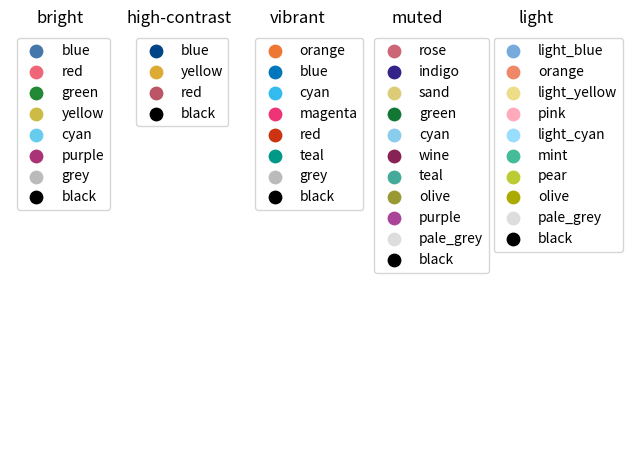
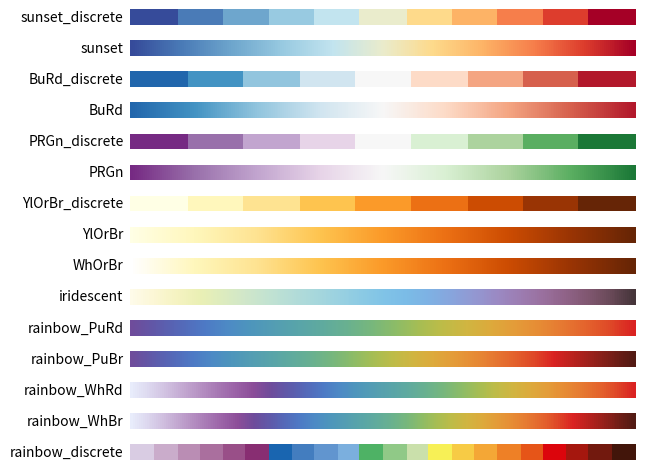
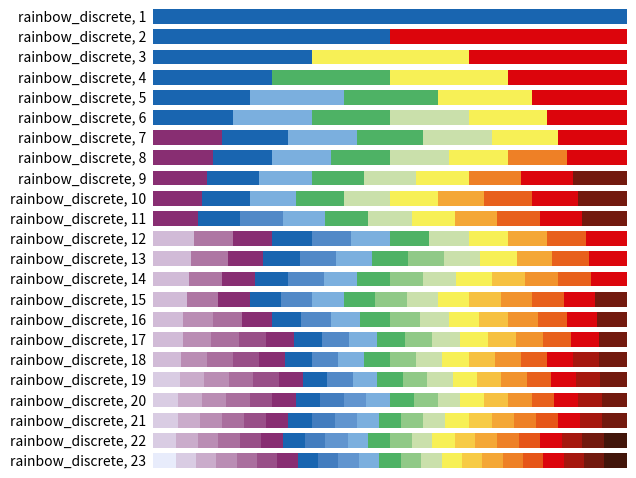

The matplotlib source for these figures, in order:
"""
This file is part of pyS5p

https://github.com/rmvanhees/pys5p.git

Definition of colour schemes for lines and maps that also work for colour-blind
people. See https://personal.sron.nl/~pault/ for background information and
best usage of the schemes.

Reference
---------
   https://personal.sron.nl/~pault/

[redacted]
All rights reserved.

License:  Standard 3-clause BSD
"""
import numpy as np

from matplotlib.colors import LinearSegmentedColormap, to_rgba_array


def discretemap(colormap, hexclrs):
    """
    Produce a colormap from a list of discrete colors without interpolation.
    """
    clrs = to_rgba_array(hexclrs)
    clrs = np.vstack([clrs[0], clrs, clrs[-1]])
    cdict = {}
    for ki, key in enumerate(('red', 'green', 'blue')):
        cdict[key] = [(i/(len(clrs)-2.), clrs[i, ki], clrs[i+1, ki])
                      for i in range(len(clrs)-1)]
    return LinearSegmentedColormap(colormap, cdict)


# pylint: disable=invalid-name
class TOLcmaps():
    """
    Class TOLcmaps definition.
    """
    def __init__(self):
        """
        """
        self.cmap = None
        self.cname = None
        self.namelist = (
            'sunset_discrete', 'sunset', 'BuRd_discrete', 'BuRd',
            'PRGn_discrete', 'PRGn', 'YlOrBr_discrete', 'YlOrBr', 'WhOrBr',
            'iridescent', 'rainbow_PuRd', 'rainbow_PuBr', 'rainbow_WhRd',
            'rainbow_WhBr', 'rainbow_discrete')

        self.funcdict = dict(
            zip(self.namelist,
                (self.__sunset_discrete, self.__sunset, self.__BuRd_discrete,
                 self.__BuRd, self.__PRGn_discrete, self.__PRGn,
                 self.__YlOrBr_discrete, self.__YlOrBr, self.__WhOrBr,
                 self.__iridescent, self.__rainbow_PuRd, self.__rainbow_PuBr,
                 self.__rainbow_WhRd, self.__rainbow_WhBr,
                 self.__rainbow_discrete)))

    def __sunset_discrete(self):
        """
        Define colormap 'sunset_discrete'.
        """
        clrs = ['#364B9A', '#4A7BB7', '#6EA6CD', '#98CAE1', '#C2E4EF',
                '#EAECCC', '#FEDA8B', '#FDB366', '#F67E4B', '#DD3D2D',
                '#A50026']
        self.cmap = discretemap(self.cname, clrs)
        self.cmap.set_bad('#FFFFFF')

    def __sunset(self):
        """
        Define colormap 'sunset'.
        """
        clrs = ['#364B9A', '#4A7BB7', '#6EA6CD', '#98CAE1', '#C2E4EF',
                '#EAECCC', '#FEDA8B', '#FDB366', '#F67E4B', '#DD3D2D',
                '#A50026']
        self.cmap = LinearSegmentedColormap.from_list(self.cname, clrs)
        self.cmap.set_bad('#FFFFFF')

    def __BuRd_discrete(self):
        """
        Define colormap 'BuRd_discrete'.
        """
        clrs = ['#2166AC', '#4393C3', '#92C5DE', '#D1E5F0', '#F7F7F7',
                '#FDDBC7', '#F4A582', '#D6604D', '#B2182B']
        self.cmap = discretemap(self.cname, clrs)
        self.cmap.set_bad('#FFEE99')

    def __BuRd(self):
        """
        Define colormap 'BuRd'.
        """
        clrs = ['#2166AC', '#4393C3', '#92C5DE', '#D1E5F0', '#F7F7F7',
                '#FDDBC7', '#F4A582', '#D6604D', '#B2182B']
        self.cmap = LinearSegmentedColormap.from_list(self.cname, clrs)
        self.cmap.set_bad('#FFEE99')

    def __PRGn_discrete(self):
        """
        Define colormap 'PRGn_discrete'.
        """
        clrs = ['#762A83', '#9970AB', '#C2A5CF', '#E7D4E8', '#F7F7F7',
                '#D9F0D3', '#ACD39E', '#5AAE61', '#1B7837']
        self.cmap = discretemap(self.cname, clrs)
        self.cmap.set_bad('#FFEE99')

    def __PRGn(self):
        """
        Define colormap 'PRGn'.
        """
        clrs = ['#762A83', '#9970AB', '#C2A5CF', '#E7D4E8', '#F7F7F7',
                '#D9F0D3', '#ACD39E', '#5AAE61', '#1B7837']
        self.cmap = LinearSegmentedColormap.from_list(self.cname, clrs)
        self.cmap.set_bad('#FFEE99')

    def __YlOrBr_discrete(self):
        """
        Define colormap 'YlOrBr_discrete'.
        """
        clrs = ['#FFFFE5', '#FFF7BC', '#FEE391', '#FEC44F', '#FB9A29',
                '#EC7014', '#CC4C02', '#993404', '#662506']
        self.cmap = discretemap(self.cname, clrs)
        self.cmap.set_bad('#888888')

    def __YlOrBr(self):
        """
        Define colormap 'YlOrBr'.
        """
        clrs = ['#FFFFE5', '#FFF7BC', '#FEE391', '#FEC44F', '#FB9A29',
                '#EC7014', '#CC4C02', '#993404', '#662506']
        self.cmap = LinearSegmentedColormap.from_list(self.cname, clrs)
        self.cmap.set_bad('#888888')

    def __WhOrBr(self):
        """
        Define colormap 'WhOrBr'.
        """
        clrs = ['#FFFFFF', '#FFF7BC', '#FEE391', '#FEC44F', '#FB9A29',
                '#EC7014', '#CC4C02', '#993404', '#662506']
        self.cmap = LinearSegmentedColormap.from_list(self.cname, clrs)
        self.cmap.set_bad('#888888')

    def __iridescent(self):
        """
        Define colormap 'iridescent'.
        """
        clrs = ['#FEFBE9', '#FCF7D5', '#F5F3C1', '#EAF0B5', '#DDECBF',
                '#D0E7CA', '#C2E3D2', '#B5DDD8', '#A8D8DC', '#9BD2E1',
                '#8DCBE4', '#81C4E7', '#7BBCE7', '#7EB2E4', '#88A5DD',
                '#9398D2', '#9B8AC4', '#9D7DB2', '#9A709E', '#906388',
                '#805770', '#684957', '#46353A']
        self.cmap = LinearSegmentedColormap.from_list(self.cname, clrs)
        self.cmap.set_bad('#999999')

    def __rainbow_PuRd(self):
        """
        Define colormap 'rainbow_PuRd'.
        """
        clrs = ['#6F4C9B', '#6059A9', '#5568B8', '#4E79C5', '#4D8AC6',
                '#4E96BC', '#549EB3', '#59A5A9', '#60AB9E', '#69B190',
                '#77B77D', '#8CBC68', '#A6BE54', '#BEBC48', '#D1B541',
                '#DDAA3C', '#E49C39', '#E78C35', '#E67932', '#E4632D',
                '#DF4828', '#DA2222']
        self.cmap = LinearSegmentedColormap.from_list(self.cname, clrs)
        self.cmap.set_bad('#FFFFFF')

    def __rainbow_PuBr(self):
        """
        Define colormap 'rainbow_PuBr'.
        """
        clrs = ['#6F4C9B', '#6059A9', '#5568B8', '#4E79C5', '#4D8AC6',
                '#4E96BC', '#549EB3', '#59A5A9', '#60AB9E', '#69B190',
                '#77B77D', '#8CBC68', '#A6BE54', '#BEBC48', '#D1B541',
                '#DDAA3C', '#E49C39', '#E78C35', '#E67932', '#E4632D',
                '#DF4828', '#DA2222', '#B8221E', '#95211B', '#721E17',
                '#521A13']
        self.cmap = LinearSegmentedColormap.from_list(self.cname, clrs)
        self.cmap.set_bad('#FFFFFF')

    def __rainbow_WhRd(self):
        """
        Define colormap 'rainbow_WhRd'.
        """
        clrs = ['#E8ECFB', '#DDD8EF', '#D1C1E1', '#C3A8D1', '#B58FC2',
                '#A778B4', '#9B62A7', '#8C4E99', '#6F4C9B', '#6059A9',
                '#5568B8', '#4E79C5', '#4D8AC6', '#4E96BC', '#549EB3',
                '#59A5A9', '#60AB9E', '#69B190', '#77B77D', '#8CBC68',
                '#A6BE54', '#BEBC48', '#D1B541', '#DDAA3C', '#E49C39',
                '#E78C35', '#E67932', '#E4632D', '#DF4828', '#DA2222']
        self.cmap = LinearSegmentedColormap.from_list(self.cname, clrs)
        self.cmap.set_bad('#666666')

    def __rainbow_WhBr(self):
        """
        Define colormap 'rainbow_WhBr'.
        """
        clrs = ['#E8ECFB', '#DDD8EF', '#D1C1E1', '#C3A8D1', '#B58FC2',
                '#A778B4', '#9B62A7', '#8C4E99', '#6F4C9B', '#6059A9',
                '#5568B8', '#4E79C5', '#4D8AC6', '#4E96BC', '#549EB3',
                '#59A5A9', '#60AB9E', '#69B190', '#77B77D', '#8CBC68',
                '#A6BE54', '#BEBC48', '#D1B541', '#DDAA3C', '#E49C39',
                '#E78C35', '#E67932', '#E4632D', '#DF4828', '#DA2222',
                '#B8221E', '#95211B', '#721E17', '#521A13']
        self.cmap = LinearSegmentedColormap.from_list(self.cname, clrs)
        self.cmap.set_bad('#666666')

    def __rainbow_discrete(self, lut=None):
        """
        Define colormap 'rainbow_discrete'.
        """
        clrs = ['#E8ECFB', '#D9CCE3', '#D1BBD7', '#CAACCB', '#BA8DB4',
                '#AE76A3', '#AA6F9E', '#994F88', '#882E72', '#1965B0',
                '#437DBF', '#5289C7', '#6195CF', '#7BAFDE', '#4EB265',
                '#90C987', '#CAE0AB', '#F7F056', '#F7CB45', '#F6C141',
                '#F4A736', '#F1932D', '#EE8026', '#E8601C', '#E65518',
                '#DC050C', '#A5170E', '#72190E', '#42150A']
        indexes = [[9], [9, 25], [9, 17, 25], [9, 14, 17, 25],
                   [9, 13, 14, 17, 25], [9, 13, 14, 16, 17, 25],
                   [8, 9, 13, 14, 16, 17, 25], [8, 9, 13, 14, 16, 17, 22, 25],
                   [8, 9, 13, 14, 16, 17, 22, 25, 27],
                   [8, 9, 13, 14, 16, 17, 20, 23, 25, 27],
                   [8, 9, 11, 13, 14, 16, 17, 20, 23, 25, 27],
                   [2, 5, 8, 9, 11, 13, 14, 16, 17, 20, 23, 25],
                   [2, 5, 8, 9, 11, 13, 14, 15, 16, 17, 20, 23, 25],
                   [2, 5, 8, 9, 11, 13, 14, 15, 16, 17, 19, 21, 23, 25],
                   [2, 5, 8, 9, 11, 13, 14, 15, 16, 17, 19, 21, 23, 25, 27],
                   [2, 4, 6, 8, 9, 11, 13, 14, 15, 16, 17, 19, 21, 23, 25, 27],
                   [2, 4, 6, 7, 8, 9, 11, 13, 14, 15, 16, 17, 19, 21, 23, 25,
                    27],
                   [2, 4, 6, 7, 8, 9, 11, 13, 14, 15, 16, 17, 19, 21, 23, 25,
                    26, 27],
                   [1, 3, 4, 6, 7, 8, 9, 11, 13, 14, 15, 16, 17, 19, 21, 23,
                    25, 26, 27],
                   [1, 3, 4, 6, 7, 8, 9, 10, 12, 13, 14, 15, 16, 17, 19, 21,
                    23, 25, 26, 27],
                   [1, 3, 4, 6, 7, 8, 9, 10, 12, 13, 14, 15, 16, 17, 18, 20,
                    22, 24, 25, 26, 27],
                   [1, 3, 4, 6, 7, 8, 9, 10, 12, 13, 14, 15, 16, 17, 18, 20,
                    22, 24, 25, 26, 27, 28],
                   [0, 1, 3, 4, 6, 7, 8, 9, 10, 12, 13, 14, 15, 16, 17, 18,
                    20, 22, 24, 25, 26, 27, 28]]
        if lut is None or lut < 1 or lut > 23:
            lut = 22
        self.cmap = discretemap(self.cname, [clrs[i] for i in indexes[lut-1]])
        if lut == 23:
            self.cmap.set_bad('#777777')
        else:
            self.cmap.set_bad('#FFFFFF')

    def show(self):
        """
        List names of defined colormaps.
        """
        print(' '.join(repr(n) for n in self.namelist))

    def get(self, cname='rainbow_PuRd', lut=None):
        """
        Return requested colormap, default is 'rainbow_PuRd'.
        """
        self.cname = cname
        if cname == 'rainbow_discrete':
            self.__rainbow_discrete(lut)
        else:
            self.funcdict[cname]()
        return self.cmap


def tol_cmap(colormap=None, lut=None):
    """
    Continuous and discrete color sets for ordered data.

    Return a matplotlib colormap.
    Parameter lut is ignored for all colormaps except 'rainbow_discrete'.
    """
    obj = TOLcmaps()
    if colormap is None:
        return obj.namelist
    if colormap not in obj.namelist:
        colormap = 'rainbow_PuRd'
        print('*** Warning: requested colormap not defined,',
              'known colormaps are {}.'.format(obj.namelist),
              'Using {}.'.format(colormap))
    return obj.get(colormap, lut)


def tol_cset(colorset=None):
    """
    Discrete color sets for qualitative data.

    Define a namedtuple instance with the colors.
    Examples for: cset = tol_cset(<scheme>)
      - cset.red and cset[1] give the same color (in default 'bright' colorset)
      - cset._fields gives a tuple with all color names
      - list(cset) gives a list with all colors
    """
    from collections import namedtuple

    namelist = ('bright', 'high-contrast', 'vibrant', 'muted', 'light')
    if colorset is None:
        return namelist

    if colorset not in namelist:
        print('*** Warning: requested colorset not defined,',
              'known colorsets are {}.'.format(namelist),
              'Using {}.'.format(colorset))

    if colorset == 'high-contrast':
        cset = namedtuple('Hcset',
                          'blue yellow red black')
        return cset('#004488', '#DDAA33', '#BB5566', '#000000')

    if colorset == 'vibrant':
        cset = namedtuple('Vcset',
                          'orange blue cyan magenta red teal grey black')
        return cset('#EE7733', '#0077BB', '#33BBEE', '#EE3377', '#CC3311',
                    '#009988', '#BBBBBB', '#000000')

    if colorset == 'muted':
        cset = namedtuple('Mcset',
                          ('rose indigo sand green cyan wine teal'
                           ' olive purple pale_grey black'))
        return cset('#CC6677', '#332288', '#DDCC77', '#117733', '#88CCEE',
                    '#882255', '#44AA99', '#999933', '#AA4499', '#DDDDDD',
                    '#000000')

    if colorset == 'light':
        cset = namedtuple('Lcset',
                          ('light_blue orange light_yellow pink light_cyan'
                           ' mint pear olive pale_grey black'))
        return cset('#77AADD', '#EE8866', '#EEDD88', '#FFAABB', '#99DDFF',
                    '#44BB99', '#BBCC33', '#AAAA00', '#DDDDDD', '#000000')

    # Default: return colorset is 'bright'
    cset = namedtuple('Bcset',
                      'blue red green yellow cyan purple grey black')
    return cset('#4477AA', '#EE6677', '#228833', '#CCBB44', '#66CCEE',
                '#AA3377', '#BBBBBB', '#000000')


def main():
    """
    Show all available colormaps and colorsets
    """
    from matplotlib import pyplot as plt

    # Change default colorset (for lines) and colormap (for maps).
#    plt.rc('axes', prop_cycle=plt.cycler('color', list(tol_cset('bright'))))
#    plt.cm.register_cmap('rainbow_PuRd', tol_cmap('rainbow_PuRd'))
#    plt.rc('image', cmap='rainbow_PuRd')

    # Show colorsets tol_cset(<scheme>).
    schemes = tol_cset()
    fig, axes = plt.subplots(ncols=len(schemes))
    fig.subplots_adjust(top=0.92, bottom=0.02, left=0.02, right=0.92)
    for ax, scheme in zip(axes, schemes):
        cset = tol_cset(scheme)
        names = cset._fields
        colors = list(cset)
        for name, color in zip(names, colors):
            ax.scatter([], [], c=color, s=80, label=name)
        ax.set_axis_off()
        ax.legend(loc=2)
        ax.set_title(scheme)
    plt.show()

    # Show colormaps tol_cmap(<scheme>).
    schemes = tol_cmap()
    gradient = np.linspace(0, 1, 256)
    gradient = np.vstack((gradient, gradient))
    fig, axes = plt.subplots(nrows=len(schemes))
    fig.subplots_adjust(top=0.98, bottom=0.02, left=0.2, right=0.99)
    for ax, scheme in zip(axes, schemes):
        pos = list(ax.get_position().bounds)
        ax.set_axis_off()
        ax.imshow(gradient, aspect=4, cmap=tol_cmap(scheme))
        fig.text(pos[0] - 0.01, pos[1] + pos[3]/2.,
                 scheme, va='center', ha='right', fontsize=10)
    plt.show()

    # Show colormaps tol_cmap('rainbow_discrete', <lut>).
    gradient = np.linspace(0, 1, 256)
    gradient = np.vstack((gradient, gradient))
    fig, axes = plt.subplots(nrows=23)
    fig.subplots_adjust(top=0.98, bottom=0.02, left=0.25, right=0.99)
    for lut, ax in enumerate(axes, start=1):
        pos = list(ax.get_position().bounds)
        ax.set_axis_off()
        ax.imshow(gradient, aspect=4, cmap=tol_cmap('rainbow_discrete', lut))
        fig.text(pos[0] - 0.01, pos[1] + pos[3]/2.,
                 'rainbow_discrete, ' + str(lut),
                 va='center', ha='right', fontsize=10)
    plt.show()


if __name__ == '__main__':
    main()
